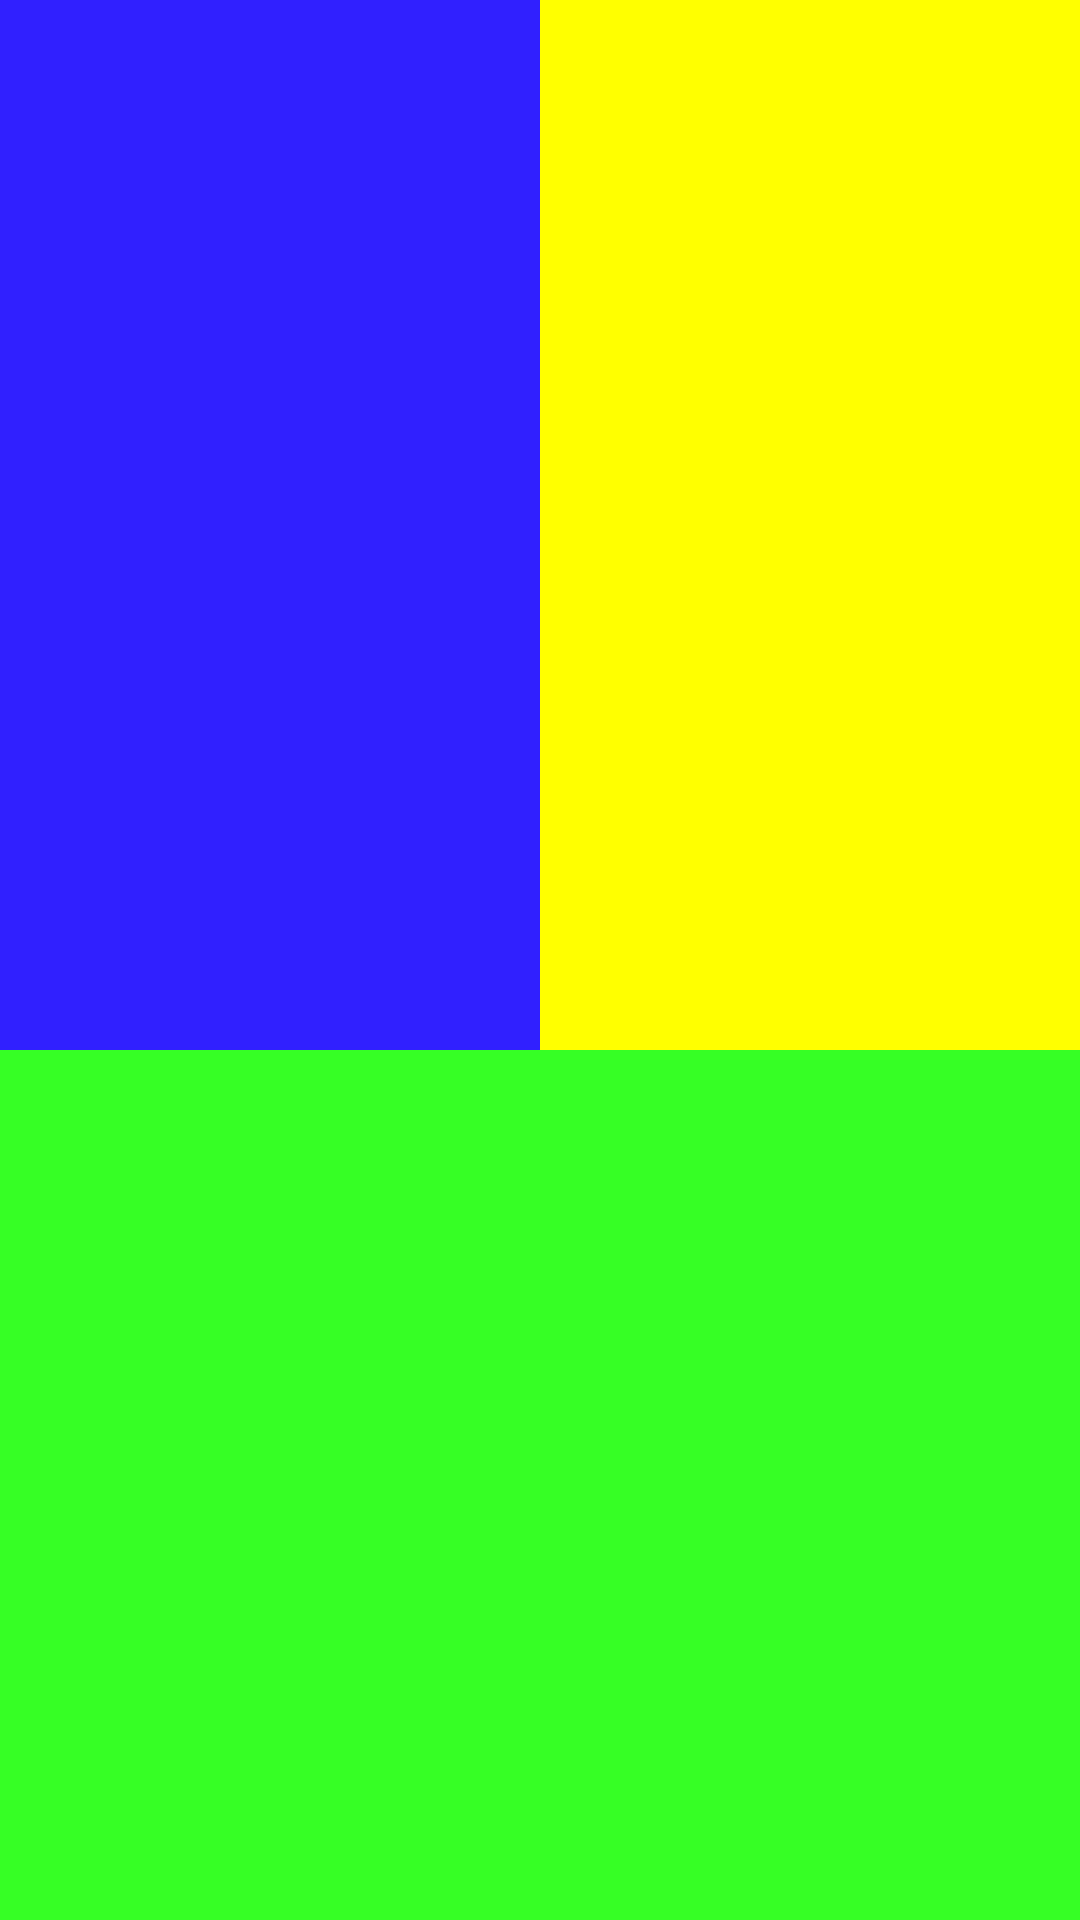

Layout XML and referenced resources for this Android screen:
<!-- AndroidManifest.xml: application theme Theme.Vidu -->
<!-- res/layout/linearlayout5.xml -->
<?xml version="1.0" encoding="utf-8"?>
<LinearLayout xmlns:android="http://schemas.android.com/apk/res/android"
    android:layout_width="match_parent"
    android:layout_height="match_parent"
    android:orientation="vertical">
    <LinearLayout
        android:weightSum="2"
        android:layout_width="match_parent"
        android:layout_height="wrap_content"
        android:orientation="horizontal">
    <TextView
        android:layout_weight="1"
        android:layout_width="wrap_content"
        android:layout_height="350dp"
        android:background="@color/blue" />

        <TextView
            android:layout_width="wrap_content"
            android:layout_height="350dp"
            android:layout_weight="1"
            android:background="@color/yellow" />
    </LinearLayout>
    <LinearLayout
        android:layout_width="match_parent"
        android:layout_height="match_parent"
        android:orientation="horizontal">
        <TextView
            android:layout_weight="1"
            android:layout_width="match_parent"
            android:layout_height="match_parent"
            android:background="@color/green"/>

    </LinearLayout>


</LinearLayout>
<!-- resources referenced by this layout -->
<resources>
  <color name="blue">#3020ff</color>
  <color name="green">#36ff25</color>
  <color name="yellow">#ff0</color>
  <style name="Theme.Vidu" parent="Theme.MaterialComponents.DayNight.NoActionBar">
          
          <item name="colorPrimary">@color/purple_500</item>
          <item name="colorPrimaryVariant">@color/purple_700</item>
          <item name="colorOnPrimary">@color/white</item>
          
          <item name="colorSecondary">@color/teal_200</item>
          <item name="colorSecondaryVariant">@color/teal_700</item>
          <item name="colorOnSecondary">@color/black</item>
          
          <item name="android:statusBarColor" tools:targetApi="l">?attr/colorPrimaryVariant</item>
          
      </style>
  <color name="purple_500">#FF6200EE</color>
  <color name="purple_700">#FF3700B3</color>
  <color name="white">#FFFFFFFF</color>
  <color name="teal_200">#FF03DAC5</color>
  <color name="teal_700">#FF018786</color>
  <color name="black">#FF000000</color>
</resources>
